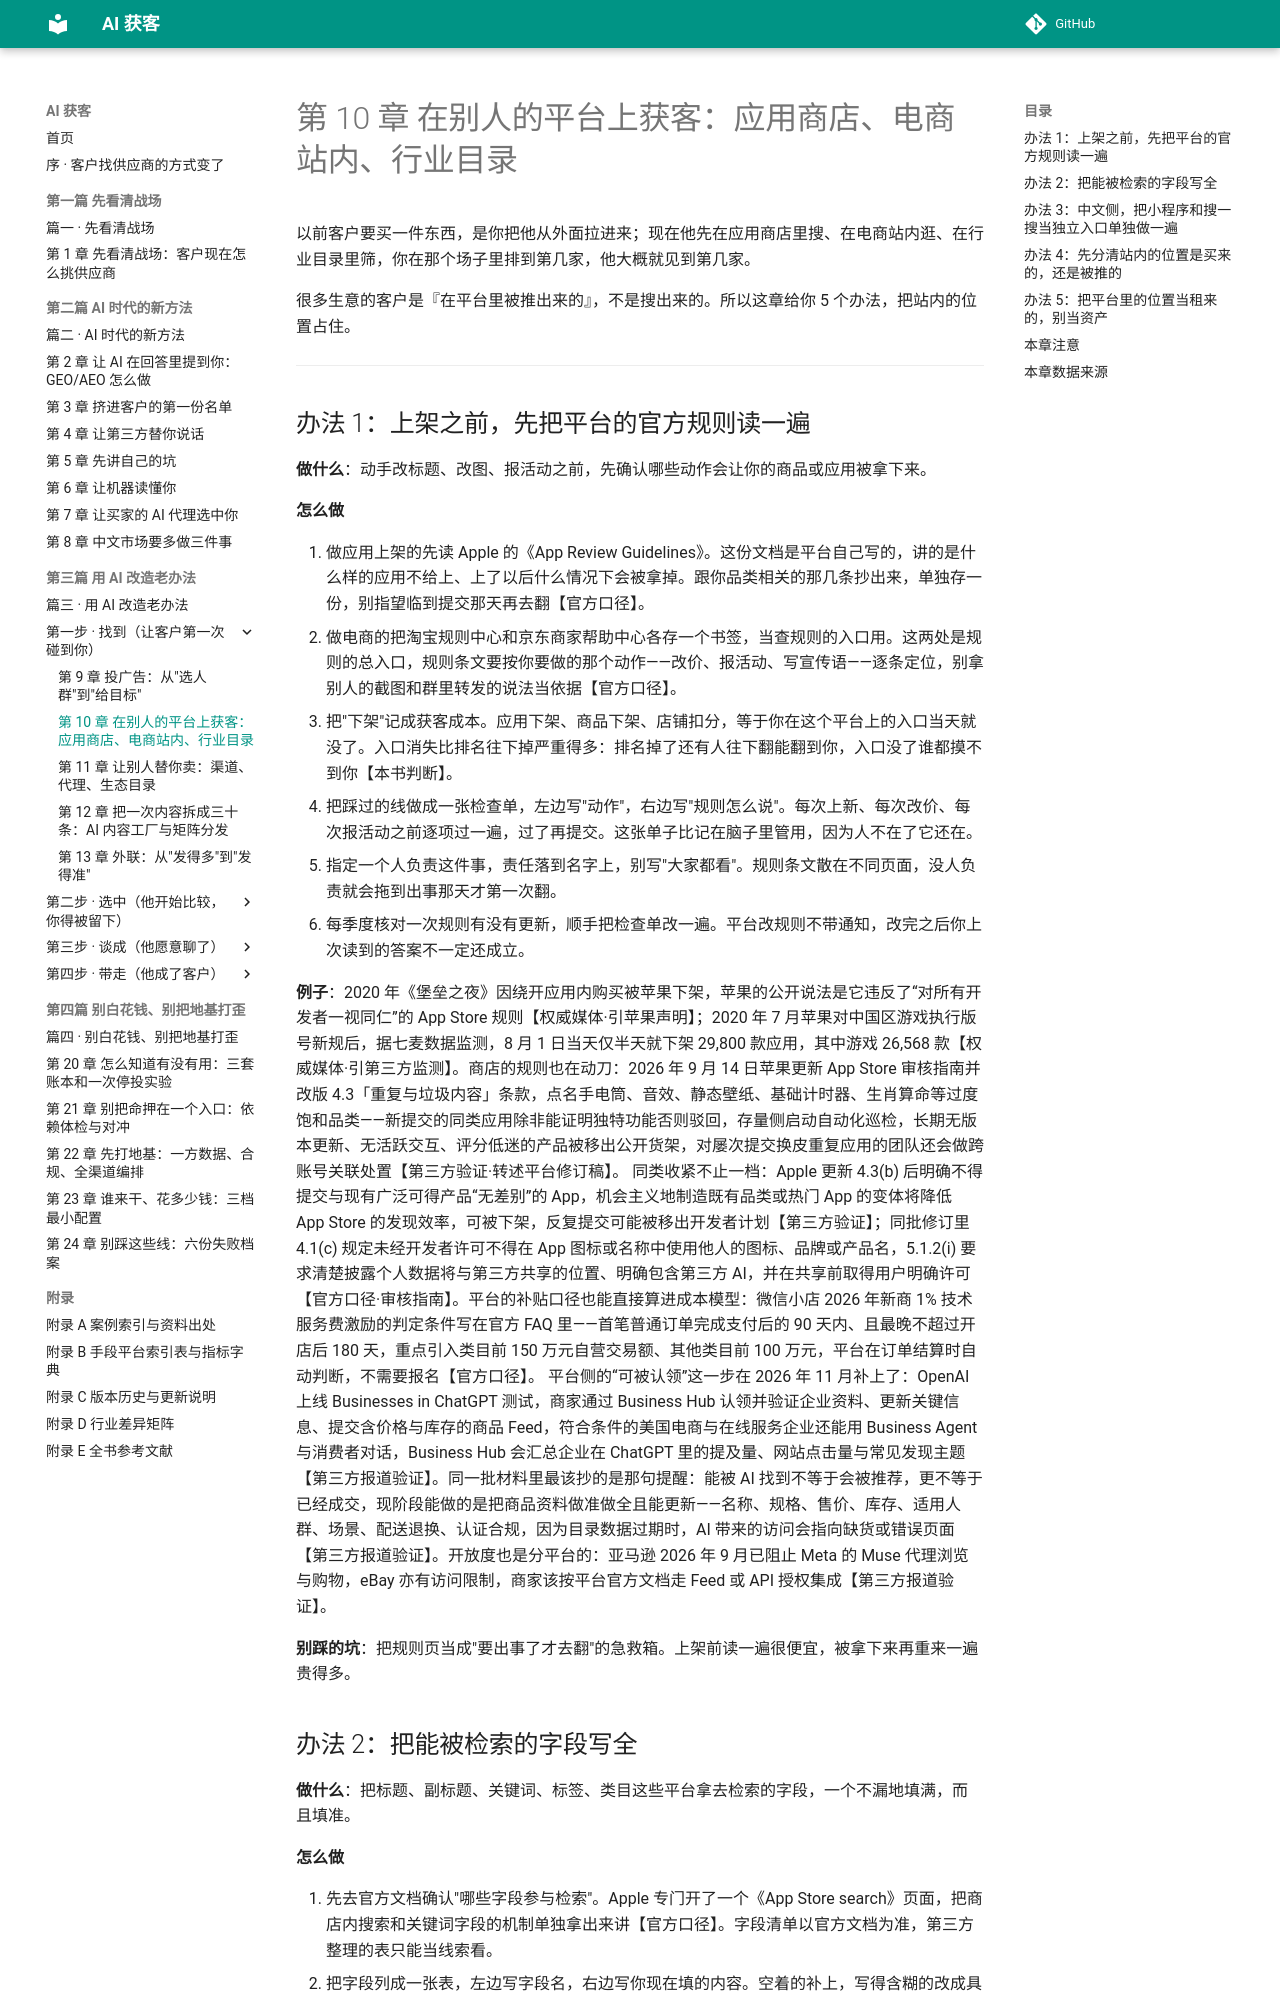

repository: Jweokk/ai-customer-acquisition-book · page: 10-第10章-在别人的平台上获客/index.html · generator: mkdocs

# 第 10 章 在别人的平台上获客：应用商店、电商站内、行业目录

以前客户要买一件东西，是你把他从外面拉进来；现在他先在应用商店里搜、在电商站内逛、在行业目录里筛，你在那个场子里排到第几家，他大概就见到第几家。

很多生意的客户是『在平台里被推出来的』，不是搜出来的。所以这章给你 5 个办法，把站内的位置占住。

---

## 办法 1：上架之前，先把平台的官方规则读一遍

**做什么**：动手改标题、改图、报活动之前，先确认哪些动作会让你的商品或应用被拿下来。

**怎么做**

1. 做应用上架的先读 Apple 的《App Review Guidelines》。这份文档是平台自己写的，讲的是什么样的应用不给上、上了以后什么情况下会被拿掉。跟你品类相关的那几条抄出来，单独存一份，别指望临到提交那天再去翻【官方口径】。
2. 做电商的把淘宝规则中心和京东商家帮助中心各存一个书签，当查规则的入口用。这两处是规则的总入口，规则条文要按你要做的那个动作——改价、报活动、写宣传语——逐条定位，别拿别人的截图和群里转发的说法当依据【官方口径】。
3. 把"下架"记成获客成本。应用下架、商品下架、店铺扣分，等于你在这个平台上的入口当天就没了。入口消失比排名往下掉严重得多：排名掉了还有人往下翻能翻到你，入口没了谁都摸不到你【本书判断】。
4. 把踩过的线做成一张检查单，左边写"动作"，右边写"规则怎么说"。每次上新、每次改价、每次报活动之前逐项过一遍，过了再提交。这张单子比记在脑子里管用，因为人不在了它还在。
5. 指定一个人负责这件事，责任落到名字上，别写"大家都看"。规则条文散在不同页面，没人负责就会拖到出事那天才第一次翻。
6. 每季度核对一次规则有没有更新，顺手把检查单改一遍。平台改规则不带通知，改完之后你上次读到的答案不一定还成立。

**例子**：2020 年《堡垒之夜》因绕开应用内购买被苹果下架，苹果的公开说法是它违反了“对所有开发者一视同仁”的 App Store 规则【权威媒体·引苹果声明】；2020 年 7 月苹果对中国区游戏执行版号新规后，据七麦数据监测，8 月 1 日当天仅半天就下架 29,800 款应用，其中游戏 26,568 款【权威媒体·引第三方监测】。商店的规则也在动刀：2026 年 9 月 14 日苹果更新 App Store 审核指南并改版 4.3「重复与垃圾内容」条款，点名手电筒、音效、静态壁纸、基础计时器、生肖算命等过度饱和品类——新提交的同类应用除非能证明独特功能否则驳回，存量侧启动自动化巡检，长期无版本更新、无活跃交互、评分低迷的产品被移出公开货架，对屡次提交换皮重复应用的团队还会做跨账号关联处置【第三方验证·转述平台修订稿】。 同类收紧不止一档：Apple 更新 4.3(b) 后明确不得提交与现有广泛可得产品“无差别”的 App，机会主义地制造既有品类或热门 App 的变体将降低 App Store 的发现效率，可被下架，反复提交可能被移出开发者计划【第三方验证】；同批修订里 4.1(c) 规定未经开发者许可不得在 App 图标或名称中使用他人的图标、品牌或产品名，5.1.2(i) 要求清楚披露个人数据将与第三方共享的位置、明确包含第三方 AI，并在共享前取得用户明确许可【官方口径·审核指南】。平台的补贴口径也能直接算进成本模型：微信小店 2026 年新商 1% 技术服务费激励的判定条件写在官方 FAQ 里——首笔普通订单完成支付后的 90 天内、且最晚不超过开店后 180 天，重点引入类目前 150 万元自营交易额、其他类目前 100 万元，平台在订单结算时自动判断，不需要报名【官方口径】。 平台侧的“可被认领”这一步在 2026 年 11 月补上了：OpenAI 上线 Businesses in ChatGPT 测试，商家通过 Business Hub 认领并验证企业资料、更新关键信息、提交含价格与库存的商品 Feed，符合条件的美国电商与在线服务企业还能用 Business Agent 与消费者对话，Business Hub 会汇总企业在 ChatGPT 里的提及量、网站点击量与常见发现主题【第三方报道验证】。同一批材料里最该抄的是那句提醒：能被 AI 找到不等于会被推荐，更不等于已经成交，现阶段能做的是把商品资料做准做全且能更新——名称、规格、售价、库存、适用人群、场景、配送退换、认证合规，因为目录数据过期时，AI 带来的访问会指向缺货或错误页面【第三方报道验证】。开放度也是分平台的：亚马逊 2026 年 9 月已阻止 Meta 的 Muse 代理浏览与购物，eBay 亦有访问限制，商家该按平台官方文档走 Feed 或 API 授权集成【第三方报道验证】。

**别踩的坑**：把规则页当成"要出事了才去翻"的急救箱。上架前读一遍很便宜，被拿下来再重来一遍贵得多。
